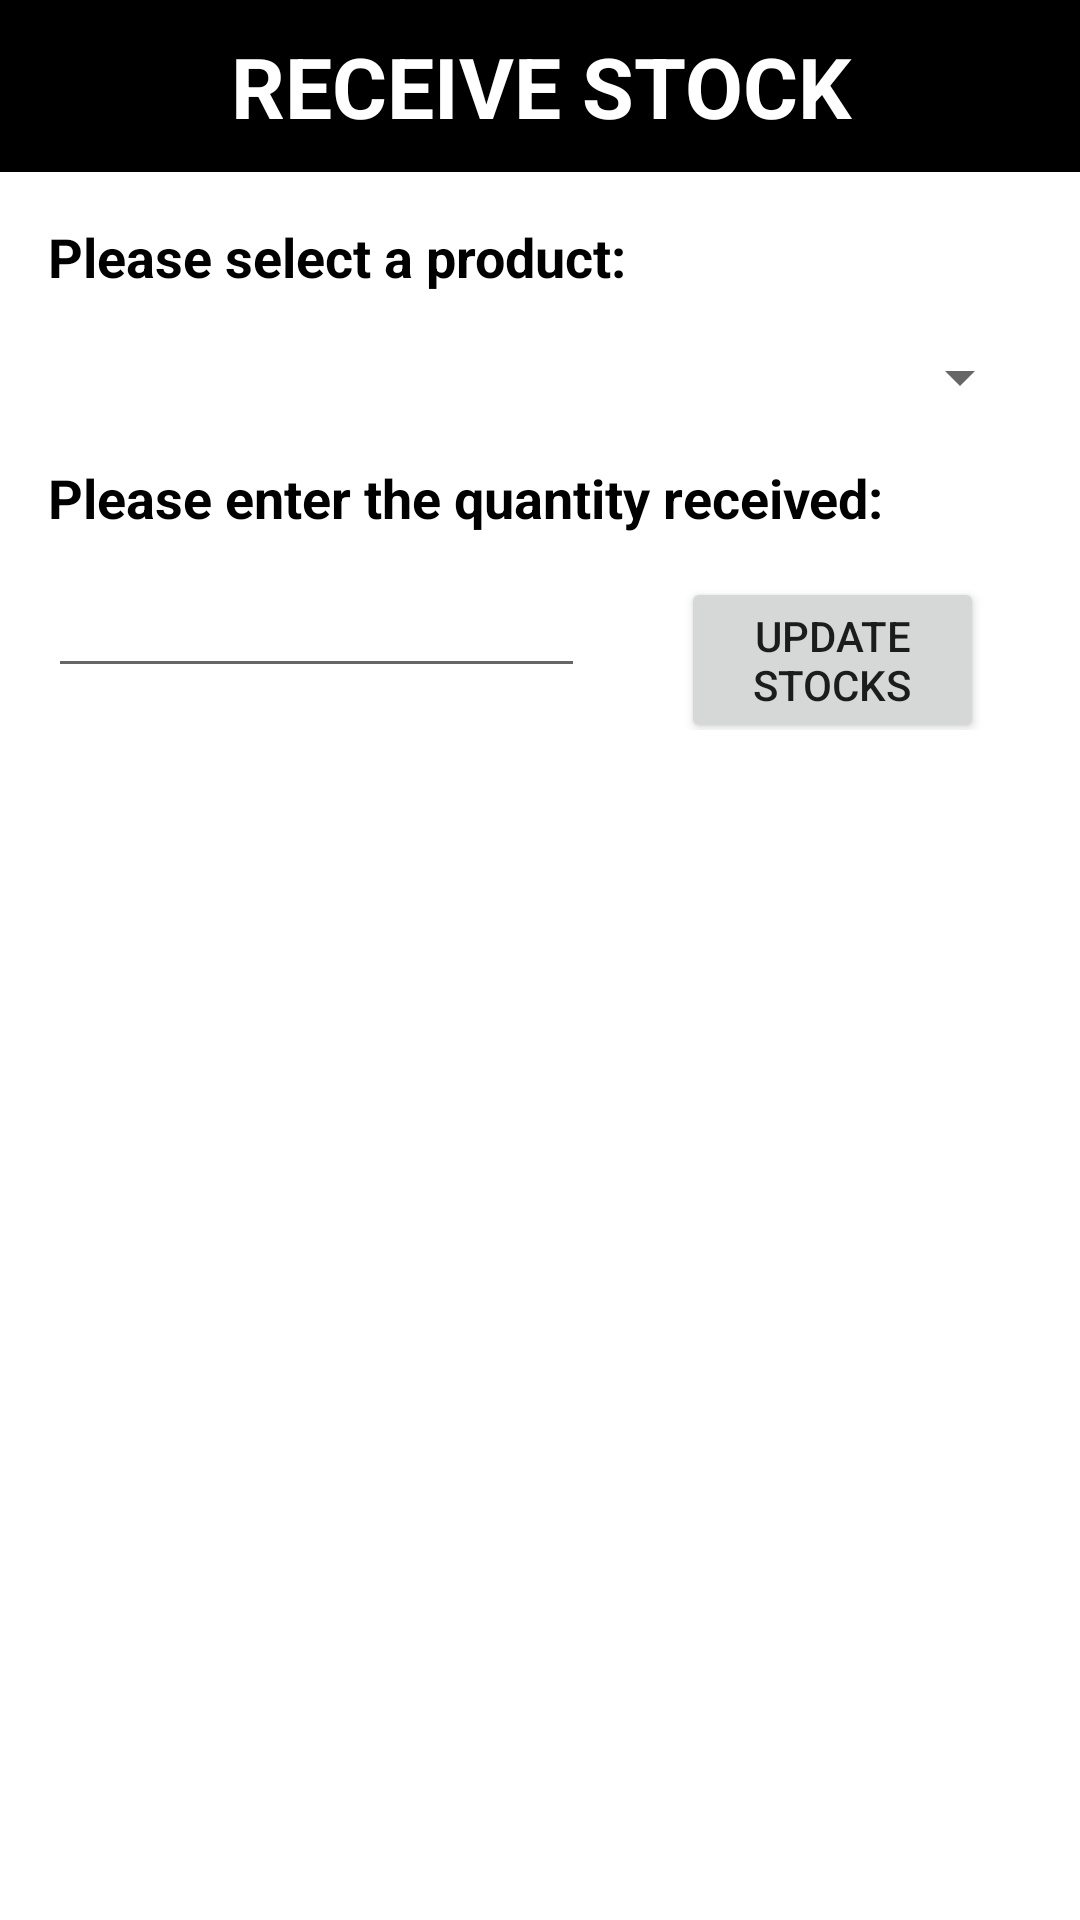

Android layout source for this screen:
<!-- AndroidManifest.xml: application theme Theme.ProductManagementApplication -->
<!-- res/layout/fragment_receive_stock.xml -->
<?xml version="1.0" encoding="utf-8"?>
<LinearLayout
    xmlns:android="http://schemas.android.com/apk/res/android"
    xmlns:tools="http://schemas.android.com/tools"
    android:layout_width="match_parent"
    android:layout_height="match_parent"
    android:orientation="vertical">

    <ScrollView
        android:layout_width="match_parent"
        android:layout_height="match_parent">

        <LinearLayout
            android:layout_width="match_parent"
            android:layout_height="wrap_content"
            android:orientation="vertical" >

            <TextView
                android:layout_width="match_parent"
                android:layout_height="wrap_content"
                android:background="@color/black"
                android:gravity="center_horizontal"
                android:paddingVertical="10dp"
                android:text="@string/receiveStockViewHeader"
                android:textColor="@color/white"
                android:textSize="28sp"
                android:textStyle="bold" />

            <LinearLayout
                android:layout_width="match_parent"
                android:layout_height="wrap_content"
                android:layout_marginBottom="10dp"
                android:orientation="vertical"
                android:padding="16dp">


                <TextView
                    android:layout_width="match_parent"
                    android:layout_height="wrap_content"
                    android:gravity="left"
                    android:text="@string/receiveStockSelectProduct"
                    android:textColor="@color/black"
                    android:textSize="18sp"
                    android:textStyle="bold" />

                <Spinner
                    android:id="@+id/receiveStockSpinner"
                    android:layout_width="match_parent"
                    android:layout_height="wrap_content"
                    android:layout_marginTop="16dp" />

                <TextView
                    android:layout_width="match_parent"
                    android:layout_height="wrap_content"
                    android:layout_marginTop="16dp"
                    android:gravity="left"
                    android:text="@string/receiveStockSelectQuantity"
                    android:textColor="@color/black"
                    android:textSize="18sp"
                    android:textStyle="bold" />

                <LinearLayout
                    android:layout_width="match_parent"
                    android:layout_height="wrap_content"
                    android:layout_marginTop="10dp"
                    android:orientation="horizontal">

                    <EditText
                        android:id="@+id/editTextNumber"
                        android:layout_width="wrap_content"
                        android:layout_height="wrap_content"
                        android:layout_marginRight="16dp"
                        android:layout_weight="1"
                        android:ems="10"
                        android:inputType="number" />

                    <Button
                        android:id="@+id/button"
                        android:layout_width="wrap_content"
                        android:layout_height="wrap_content"
                        android:layout_marginHorizontal="16dp"
                        android:layout_weight="1"
                        android:text="@string/receiveStockSelectQuantityButton" />
                </LinearLayout>


            </LinearLayout>

            <FrameLayout
                android:id="@+id/outputContainer"
                android:layout_width="match_parent"
                android:layout_height="0dp"
                android:layout_weight="1" />
        </LinearLayout>
    </ScrollView>

</LinearLayout>
<!-- resources referenced by this layout -->
<resources>
  <string name="receiveStockSelectProduct">Please select a product: </string>
  <string name="receiveStockSelectQuantity">Please enter the quantity received: </string>
  <string name="receiveStockSelectQuantityButton">Update Stocks</string>
  <string name="receiveStockViewHeader">RECEIVE STOCK</string>
  <style name="Theme.ProductManagementApplication" parent="Theme.MaterialComponents.DayNight.DarkActionBar">
          
          <item name="colorPrimary">@color/purple_500</item>
          <item name="colorPrimaryVariant">@color/purple_700</item>
          <item name="colorOnPrimary">@color/white</item>
          
          <item name="colorSecondary">@color/teal_200</item>
          <item name="colorSecondaryVariant">@color/teal_700</item>
          <item name="colorOnSecondary">@color/black</item>
          
          <item name="android:statusBarColor" tools:targetApi="l">?attr/colorPrimaryVariant</item>
          
      </style>
  <!-- not gathered from this repository: default colours our renderer supplied (Android Studio template values) -->
  <color name="purple_500">#FF6200EE</color>
  <color name="purple_700">#FF3700B3</color>
  <color name="teal_200">#FF03DAC5</color>
  <color name="teal_700">#FF018786</color>
  <color name="black">#FF000000</color>
  <color name="white">#FFFFFFFF</color>
</resources>
